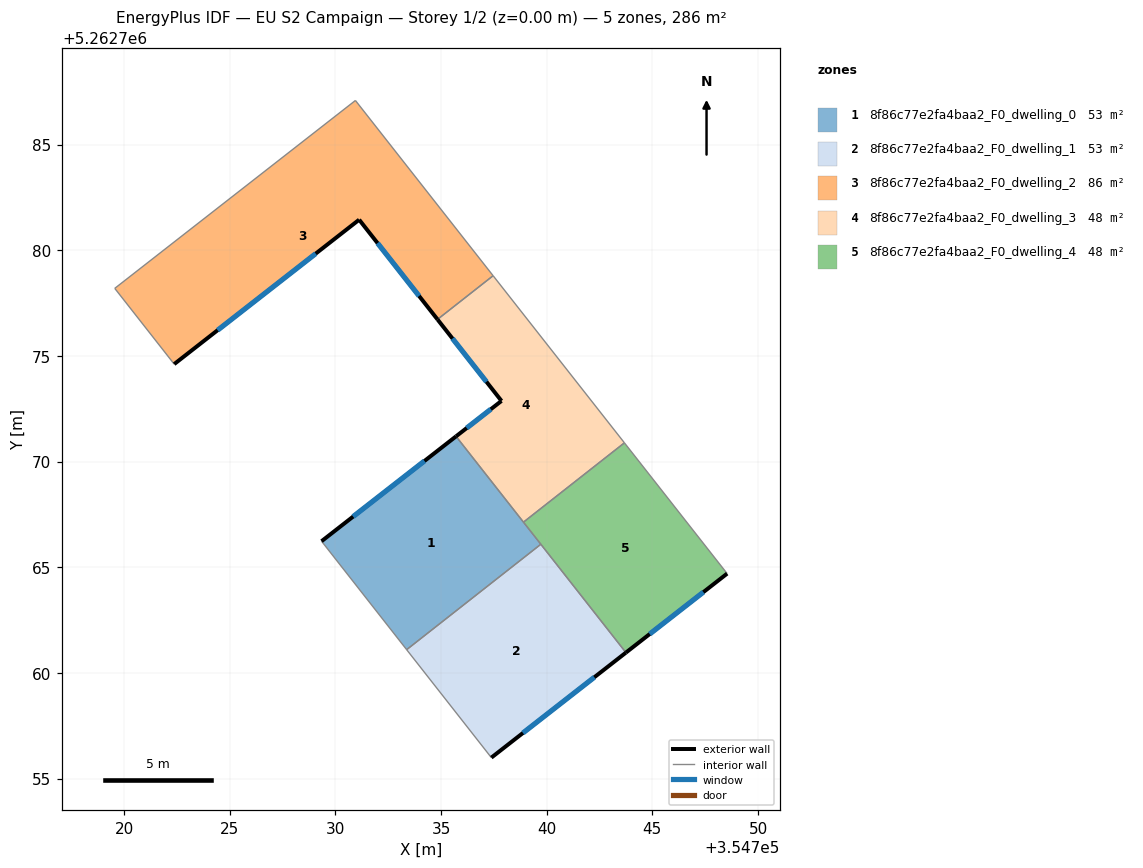
=== STOREY PLAN SPEC (per zone: floor XY polygon, exterior-wall plan segments, windows/doors) ===
zone 1: 8f86c77e2fa4baa2_F0_dwelling_0  (52.5 m²)
  floor: (354735.71, 5262771.20) (354739.72, 5262766.09) (354733.37, 5262761.10) (354729.35, 5262766.23)
  exterior wall: (354735.71, 5262771.20) – (354729.35, 5262766.23)  [8.1 m]
    window: (354734.22, 5262770.03) – (354730.84, 5262767.40)  [6.8 m²]
  interior walls: 4
zone 2: 8f86c77e2fa4baa2_F0_dwelling_1  (52.5 m²)
  floor: (354739.72, 5262766.09) (354743.75, 5262760.96) (354737.38, 5262755.99) (354733.37, 5262761.10)
  exterior wall: (354737.38, 5262755.99) – (354743.75, 5262760.96)  [8.1 m]
    window: (354738.88, 5262757.16) – (354742.25, 5262759.80)  [6.8 m²]
  interior walls: 3
zone 3: 8f86c77e2fa4baa2_F0_dwelling_2  (85.9 m²)
  floor: (354730.95, 5262787.09) (354737.47, 5262778.80) (354734.83, 5262776.73) (354731.13, 5262781.45) (354722.37, 5262774.61) (354719.56, 5262778.20)
  exterior wall: (354731.13, 5262781.45) – (354734.83, 5262776.73)  [6.0 m]
    window: (354732.00, 5262780.34) – (354733.96, 5262777.84)  [5.1 m²]
  exterior wall: (354722.37, 5262774.61) – (354731.13, 5262781.45)  [11.1 m]
    window: (354724.43, 5262776.22) – (354729.07, 5262779.84)  [9.4 m²]
  interior walls: 4
zone 4: 8f86c77e2fa4baa2_F0_dwelling_3  (47.7 m²)
  floor: (354737.47, 5262778.80) (354743.68, 5262770.89) (354738.90, 5262767.13) (354735.71, 5262771.20) (354737.86, 5262772.87) (354734.83, 5262776.73)
  exterior wall: (354737.86, 5262772.87) – (354735.71, 5262771.20)  [2.7 m]
    window: (354737.36, 5262772.48) – (354736.22, 5262771.59)  [2.3 m²]
  exterior wall: (354734.83, 5262776.73) – (354737.86, 5262772.87)  [4.9 m]
    window: (354735.54, 5262775.82) – (354737.15, 5262773.78)  [4.1 m²]
  interior walls: 4
zone 5: 8f86c77e2fa4baa2_F0_dwelling_4  (47.7 m²)
  floor: (354743.68, 5262770.89) (354748.54, 5262764.70) (354743.75, 5262760.96) (354738.90, 5262767.13)
  exterior wall: (354743.75, 5262760.96) – (354748.54, 5262764.70)  [6.1 m]
    window: (354744.87, 5262761.84) – (354747.41, 5262763.82)  [5.1 m²]
  interior walls: 4

=== DERIVED (storey summary) ===
Building: EU S2 Campaign
Storey: 1 of 2  (floor level z = 0.00 m)
Storey gross floor area: 286.4 m²
Zones on this storey: 5
  - 8f86c77e2fa4baa2_F0_dwelling_0: floor 52.5 m²; exterior wall 8.1 m (24.2 m²); 1 window(s) 6.8 m²; WWR 28.1%
  - 8f86c77e2fa4baa2_F0_dwelling_1: floor 52.5 m²; exterior wall 8.1 m (24.2 m²); 1 window(s) 6.8 m²; WWR 28.1%
  - 8f86c77e2fa4baa2_F0_dwelling_2: floor 85.9 m²; exterior wall 17.1 m (51.3 m²); 2 window(s) 14.4 m²; WWR 28.1%
  - 8f86c77e2fa4baa2_F0_dwelling_3: floor 47.7 m²; exterior wall 7.6 m (22.9 m²); 2 window(s) 6.4 m²; WWR 28.1%
  - 8f86c77e2fa4baa2_F0_dwelling_4: floor 47.7 m²; exterior wall 6.1 m (18.2 m²); 1 window(s) 5.1 m²; WWR 28.1%
Zone adjacency (shared interzone walls):
  - 8f86c77e2fa4baa2_F0_dwelling_0 ↔ 8f86c77e2fa4baa2_F0_dwelling_1
  - 8f86c77e2fa4baa2_F0_dwelling_0 ↔ 8f86c77e2fa4baa2_F0_dwelling_3
  - 8f86c77e2fa4baa2_F0_dwelling_0 ↔ 8f86c77e2fa4baa2_F0_dwelling_4
  - 8f86c77e2fa4baa2_F0_dwelling_1 ↔ 8f86c77e2fa4baa2_F0_dwelling_4
  - 8f86c77e2fa4baa2_F0_dwelling_2 ↔ 8f86c77e2fa4baa2_F0_dwelling_3
  - 8f86c77e2fa4baa2_F0_dwelling_3 ↔ 8f86c77e2fa4baa2_F0_dwelling_4